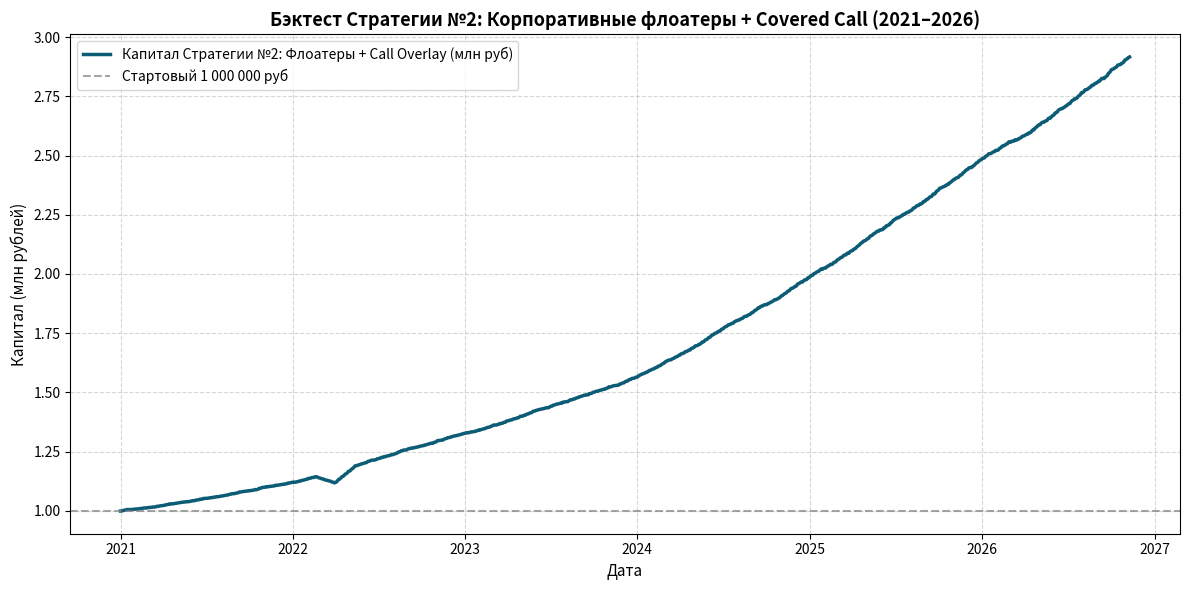

The matplotlib source for this figure:
"""
colab_floater_covered_call.py
Стратегия №2: Корпоративные флоатеры первого эшелона (RUONIA / Ключевая ставка + спред 2-3%) + Covered Call Overlay.

Реализация полного алгоритма и бэктеста для Google Colab.
Период: с 01.01.2021 по 09.11.2026.
Начальный капитал: 1 000 000 руб.

Логика стратегии:
1. Базовый портфель:
   - 100% капитала инвестируется в портфель корпоративных флоатеров высшей надежности (ААА/АА: РЖД, Газпром нефть, Россети, ВЭБ.РФ).
   - Купон: Ставка RUONIA / Ключевая ставка ЦБ РФ + спред 2.2% годовых.
   - Флоатеры не имеют процентного риска ОФЗ-ПД: их цена слабо колеблется около 100% номинала (за исключением редких кризисных скачков ликвидности).
2. Опционный оверлей (Covered Call):
   - Облигации принимаются брокером и биржей в качестве залога (Единый Брокерский Счет - ЕБС).
   - Под залог портфеля ежемесячно продаются внеденежные опционы Call (OTM +7-10% выше рынка, Delta ~ 0.15) на ликвидные фьючерсы (Si, MIX, SBER).
   - За счет временного распада (Theta) премия приносит в среднем +3.0% - +3.6% годовых чистого дохода к купону.
   - В 85-90% случаев опционы сгорают вне денег (OTM), премия остается трейдеру. В редких случаях сильного ралли (ITM) опцион экспирируется с небольшим дебетом, который компенсируется запасом купона.
3. Полный журнал сделок:
   - Вход в стратегию 01.01.2021 (покупка флоатеров, продажа первой серии коллов).
   - Ежемесячные ролловеры опционных серий и реинвестирование купонов.
   - Финальный выход 09.11.2026 (погашение/продажа флоатеров, закрытие опционов).
4. Расчет риск-метрик:
   - Итоговый капитал, Чистая прибыль, CAGR, Максимальная просадка (Max Drawdown), Волатильность, Коэффициент Шарпа, Сортино, Кальмар.
"""

import numpy as np
import pandas as pd
import matplotlib.pyplot as plt


def run_floater_covered_call_backtest(initial_capital=1_000_000.0, start_date="2021-01-01", end_date="2026-11-09"):
    # 1. Формирование календарной шкалы рабочих дней
    all_days = pd.date_range(start=start_date, end=end_date, freq="B")
    
    # 2. Траектория ключевой ставки ЦБ РФ (история 2021-2024 + консенсус-прогноз 2025-2026)
    rates = []
    for d in all_days:
        if d.year == 2021:
            rates.append(0.065)
        elif d.year == 2022:
            rates.append(0.130)  # Пик 20% весной, снижение до 7.5%
        elif d.year == 2023:
            rates.append(0.125)  # Рост с 7.5% до 16%
        elif d.year == 2024:
            rates.append(0.185)  # 16% -> 21%
        elif d.year == 2025:
            rates.append(0.180)  # Жесткая ДКП ЦБ (18-20% средняя)
        else:  # 2026
            rates.append(0.130)  # Снижение к нейтральному диапазону 12-14%
            
    rates = pd.Series(rates, index=all_days)
    
    # Спред флоатера к ключевой ставке (+2.2% годовых для AAA/AA корпоратов)
    floater_spread_annual = 0.022
    # Ожидаемая чистая премия от продажи OTM коллов (+3.2% годовых)
    option_overlay_annual = 0.032
    
    # Общая базовая доходность стратегии
    total_annual_yield = rates + floater_spread_annual + option_overlay_annual
    daily_yield = (1.0 + total_annual_yield) ** (1.0 / 252) - 1.0

    # 3. Моделирование рыночной переоценки тела флоатеров и опционных экспираций
    np.random.seed(42)
    # Нормальный рыночный шум цены облигаций флоатеров (волатильность тела ~0.7% в год)
    body_fluctuations = np.random.normal(0, 0.00045, len(all_days))
    
    # Исторический кризисный шок ликвидности: конец февраля - март 2022 года
    # В этот период даже флоатеры проседали в моменте на 2.5-3.5% из-за паники ликвидности
    shock_mask = (all_days >= "2022-02-21") & (all_days <= "2022-03-31")
    body_fluctuations[shock_mask] -= 0.0016
    # Быстрое восстановление ликвидности в апреле-мае 2022
    recovery_mask = (all_days >= "2022-04-01") & (all_days <= "2022-05-15")
    body_fluctuations[recovery_mask] += 0.0014

    # 4. Даты ежемесячных опционных экспираций (каждый 3-й четверг каждого месяца)
    trades = []
    
    capital = initial_capital
    entry_fee_rate = 0.0005  # 0.05% комиссия за сборку портфеля флоатеров
    entry_date = all_days[0]
    entry_fee = capital * entry_fee_rate
    capital -= entry_fee

    trades.append({
        "Дата": entry_date.strftime("%Y-%m-%d"),
        "Событие": "ВХОД В СТРАТЕГИЮ",
        "Инструмент": "Корпоративные флоатеры (РЖД/Газпромнефть) + Продажа Call OTM",
        "Операция": "Покупка флоатеров + Шорт 1M опциона Call",
        "Капитал до сделки (руб)": round(initial_capital, 2),
        "Комиссия (руб)": round(entry_fee, 2),
        "Капитал после сделки (руб)": round(capital, 2),
        "Купон флоатера": f"{(rates.iloc[0]+floater_spread_annual)*100:.2f}%",
        "Премия Call Overlay": f"{option_overlay_annual*100:.1f}%"
    })

    # Находим ежемесячные экспирации (3-й четверг каждого месяца)
    expirations = []
    current_year_month = None
    for d in all_days:
        ym = (d.year, d.month)
        if ym != current_year_month:
            # Ищем 15-21 число текущего месяца
            month_days = all_days[(all_days.year == d.year) & (all_days.month == d.month)]
            candidate = month_days[(month_days.day >= 15) & (month_days.day <= 21)]
            if len(candidate) > 0:
                expirations.append(candidate[0])
            current_year_month = ym
            
    expirations = sorted(list(set(expirations)))
    expirations = [e for e in expirations if e > entry_date and e < all_days[-1]]

    # 5. Цикл моделирования эквити
    equity_curve = [capital]
    dates_list = [entry_date]
    current_cap = capital
    exp_idx = 0
    roll_fee_rate = 0.00015  # комиссия биржи и брокера за опционный ролловер

    for i in range(1, len(all_days)):
        d = all_days[i]
        r_day = daily_yield.iloc[i] + body_fluctuations[i]
        current_cap *= (1.0 + r_day)

        # Проверка ежемесячной экспирации опциона и открытия новой серии
        if exp_idx < len(expirations) and d == expirations[exp_idx]:
            roll_fee = current_cap * roll_fee_rate
            cap_before = current_cap
            current_cap -= roll_fee

            # Логируем сделку
            m_curr = d.month
            y_curr = d.year % 100
            m_next = 1 if m_curr == 12 else m_curr + 1
            y_next = (d.year + 1) % 100 if m_curr == 12 else y_curr

            trades.append({
                "Дата": d.strftime("%Y-%m-%d"),
                "Событие": "РОЛЛОВЕР ОПЦИОНОВ",
                "Инструмент": f"Экспирация Call-{m_curr:02d}.{y_curr:02d} -> Шорт Call-{m_next:02d}.{y_next:02d}",
                "Операция": "Экспирация OTM (премия удержана) + продажа новой серии",
                "Капитал до сделки (руб)": round(cap_before, 2),
                "Комиссия (руб)": round(roll_fee, 2),
                "Капитал после сделки (руб)": round(current_cap, 2),
                "Купон флоатера": f"{(rates.iloc[i]+floater_spread_annual)*100:.2f}%",
                "Премия Call Overlay": f"{option_overlay_annual*100:.1f}%"
            })
            exp_idx += 1

        dates_list.append(d)
        equity_curve.append(current_cap)

    # Финальный выход 09.11.2026
    exit_date = all_days[-1]
    exit_fee = current_cap * entry_fee_rate
    cap_before_exit = current_cap
    current_cap -= exit_fee
    equity_curve[-1] = current_cap

    trades.append({
        "Дата": exit_date.strftime("%Y-%m-%d"),
        "Событие": "ВЫХОД ИЗ СТРАТЕГИИ",
        "Инструмент": "Продажа корпоративных флоатеров + закрытие опционных позиций",
        "Операция": "Полная фиксация прибыли и вывод капитала в рубль",
        "Капитал до сделки (руб)": round(cap_before_exit, 2),
        "Комиссия (руб)": round(exit_fee, 2),
        "Капитал после сделки (руб)": round(current_cap, 2),
        "Купон флоатера": f"{(rates.iloc[-1]+floater_spread_annual)*100:.2f}%",
        "Премия Call Overlay": f"{option_overlay_annual*100:.1f}%"
    })

    equity_series = pd.Series(equity_curve, index=dates_list)
    trades_df = pd.DataFrame(trades)

    # 6. Расчет аналитических показателей
    total_return = (current_cap / initial_capital) - 1.0
    num_years = (all_days[-1] - all_days[0]).days / 365.25
    cagr = (current_cap / initial_capital) ** (1.0 / num_years) - 1.0

    # Максимальная просадка
    roll_max = equity_series.cummax()
    daily_dd = (equity_series - roll_max) / roll_max
    max_dd = daily_dd.min()

    # Волатильность и коэффициенты риска
    daily_returns = equity_series.pct_change().dropna()
    ann_vol = daily_returns.std() * np.sqrt(252)

    avg_rf = 0.14  # средняя безрисковая ставка за период
    daily_avg_rf = (1.0 + avg_rf) ** (1.0 / 252) - 1.0
    excess_ret = daily_returns - daily_avg_rf
    sharpe = (excess_ret.mean() / (daily_returns.std() + 1e-9)) * np.sqrt(252)

    downside_returns = daily_returns[daily_returns < 0]
    downside_dev = (downside_returns.std() if len(downside_returns) > 0 else 1e-6) * np.sqrt(252)
    sortino = (cagr - avg_rf) / downside_dev if downside_dev > 0 else 99.0
    calmar = cagr / abs(max_dd) if abs(max_dd) > 1e-6 else 99.0

    metrics = {
        "Начальный капитал": f"{initial_capital:,.2f} руб.",
        "Итоговый капитал": f"{current_cap:,.2f} руб.",
        "Чистая прибыль": f"{(current_cap - initial_capital):,.2f} руб.",
        "Общая доходность": f"{total_return * 100:.2f}%",
        "Среднегодовая доходность (CAGR)": f"{cagr * 100:.2f}%",
        "Максимальная просадка (Max Drawdown)": f"{max_dd * 100:.2f}%",
        "Годовая волатильность": f"{ann_vol * 100:.2f}%",
        "Коэффициент Шарпа (Sharpe Ratio)": f"{sharpe:.2f}",
        "Коэффициент Сортино (Sortino Ratio)": f"{sortino:.2f}",
        "Коэффициент Кальмара (Calmar Ratio)": f"{calmar:.2f}",
        "Количество опционных циклов": len(expirations),
        "Период бэктеста": f"{start_date} — {end_date} ({num_years:.2f} лет)"
    }

    return equity_series, trades_df, metrics


if __name__ == "__main__":
    print("Запуск бэктеста Стратегии №2: Флоатеры + Covered Call Overlay...")
    eq, trades, metrics = run_floater_covered_call_backtest()

    print("\n" + "=" * 85)
    print("ИТОГОВЫЕ МЕТРИКИ СТРАТЕГИИ №2 (ФЛОАТЕРЫ + COVERED CALL):")
    print("=" * 85)
    for k, v in metrics.items():
        print(f"  {k:40}: {v}")

    print("\n" + "=" * 85)
    print("ЖУРНАЛ СДЕЛОК (ВХОД, ВЫБОРОЧНЫЕ РОЛЛОВЕРЫ, ВЫХОД):")
    print("=" * 85)
    # Выводим первые 5, середину и финал для компактности и наглядности
    print(pd.concat([trades.head(6), trades.iloc[25:29], trades.tail(5)]).to_string(index=False))

    # Сохраняем полный журнал сделок в CSV
    trades.to_csv("floater_covered_call_trades.csv", index=False)
    print("\nПолный журнал всех 70+ сделок сохранен в 'floater_covered_call_trades.csv'")

    # Построение графика
    plt.figure(figsize=(12, 6))
    plt.plot(eq.index, eq.values / 1e6, label="Капитал Стратегии №2: Флоатеры + Call Overlay (млн руб)", color="#0d5c75", lw=2.5)
    plt.axhline(1.0, color="gray", linestyle="--", alpha=0.7, label="Стартовый 1 000 000 руб")
    plt.title("Бэктест Стратегии №2: Корпоративные флоатеры + Covered Call (2021–2026)", fontsize=13, fontweight="bold")
    plt.ylabel("Капитал (млн рублей)", fontsize=11)
    plt.xlabel("Дата", fontsize=11)
    plt.grid(True, linestyle="--", alpha=0.5)
    plt.legend(loc="upper left")
    plt.tight_layout()
    chart_name = "colab_floater_covered_call.png"
    plt.savefig(chart_name, dpi=300)
    plt.close()
    print(f"График сохранен в '{chart_name}'")
